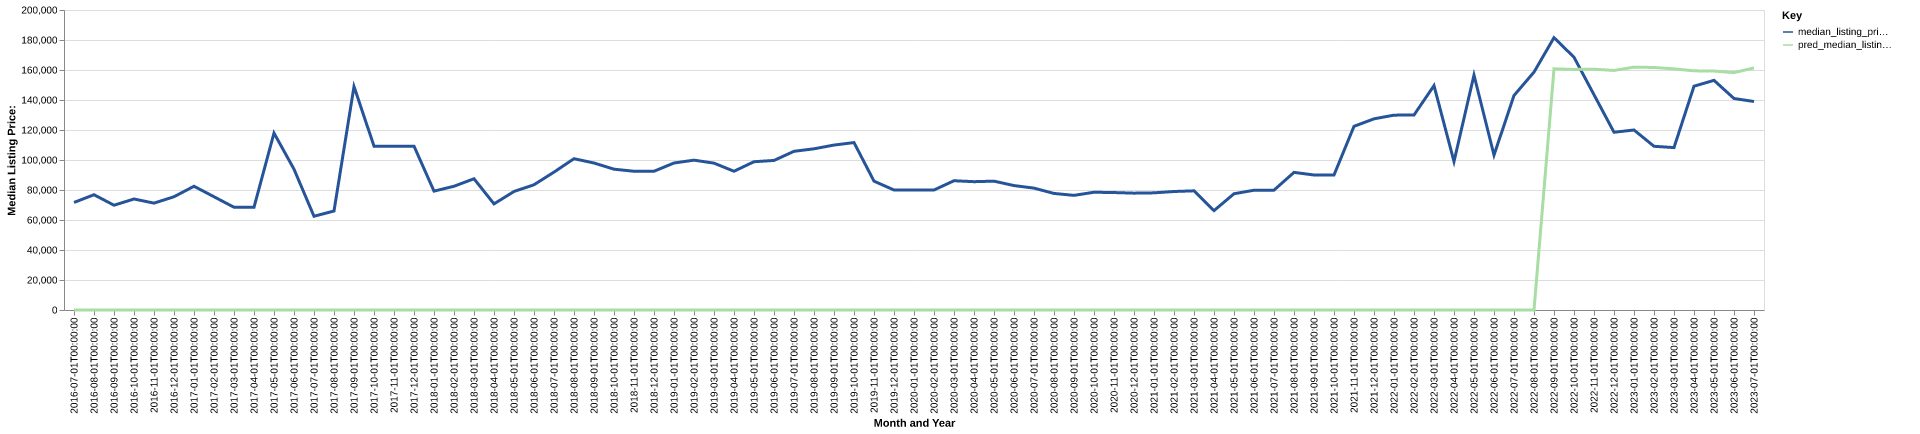

The data file committed next to this chart (first rows):
date, time_idx, median_listing_price, thirty_year_interest_rate_five, month, county_name, active_listing_count, median_days_on_market, pred_median_listing_price, month_year
2016-07-01, 0, 71700, 3.72, 7, phillips, ks, 5.0, 44.0, 0, Jul-2016
2016-08-01, 1, 76850, 3.73, 8, phillips, ks, 6.0, 62.0, 0, Aug-2016
2016-09-01, 2, 69850, 3.66, 9, phillips, ks, 7.0, 64.0, 0, Sep-2016
2016-10-01, 3, 74000, 3.64, 10, phillips, ks, 6.0, 108.0, 0, Oct-2016
2016-11-01, 4, 71250, 3.66, 11, phillips, ks, 7.0, 127.0, 0, Nov-2016
2016-12-01, 5, 75500, 3.48, 12, phillips, ks, 6.0, 86.0, 0, Dec-2016
2017-01-01, 6, 82500, 3.45, 1, phillips, ks, 5.0, 104.0, 0, Jan-2017
2017-02-01, 7, 75500, 3.5, 2, phillips, ks, 6.0, 132.0, 0, Feb-2017
2017-03-01, 8, 68500, 3.52, 3, phillips, ks, 5.0, 145.0, 0, Mar-2017
2017-04-01, 9, 68500, 4.03, 4, phillips, ks, 5.0, 169.0, 0, Apr-2017
2017-05-01, 10, 117950, 4.32, 5, phillips, ks, 4.0, 199.0, 0, May-2017
2017-06-01, 11, 93875, 4.2, 6, phillips, ks, 4.0, 135.0, 0, Jun-2017
2017-07-01, 12, 62500, 4.19, 7, phillips, ks, 5.0, 38.0, 0, Jul-2017
2017-08-01, 13, 66000, 4.3, 8, phillips, ks, 8.0, 67.0, 0, Aug-2017
2017-09-01, 14, 149000, 4.1, 9, phillips, ks, 7.0, 96.0, 0, Sep-2017
2017-10-01, 15, 109250, 4.05, 10, phillips, ks, 8.0, 115.0, 0, Oct-2017
2017-11-01, 16, 109250, 3.94, 11, phillips, ks, 8.0, 137.0, 0, Nov-2017
2017-12-01, 17, 109250, 4.03, 12, phillips, ks, 8.0, 157.0, 0, Dec-2017
2018-01-01, 18, 79250, 3.93, 1, phillips, ks, 11.0, 61.0, 0, Jan-2018
2018-02-01, 19, 82500, 3.83, 2, phillips, ks, 17.0, 30.0, 0, Feb-2018
2018-03-01, 20, 87500, 3.94, 3, phillips, ks, 22.0, 40.0, 0, Mar-2018
2018-04-01, 21, 70750, 3.95, 4, phillips, ks, 24.0, 44.0, 0, Apr-2018
2018-05-01, 22, 79000, 3.99, 5, phillips, ks, 29.0, 58.0, 0, May-2018
2018-06-01, 23, 83500, 4.15, 6, phillips, ks, 32.0, 56.0, 0, Jun-2018
2018-07-01, 24, 91925, 4.4, 7, phillips, ks, 28.0, 85.0, 0, Jul-2018
2018-08-01, 25, 100875, 4.46, 8, phillips, ks, 27.0, 110.0, 0, Aug-2018
2018-09-01, 26, 98000, 4.58, 9, phillips, ks, 29.0, 120.0, 0, Sep-2018
2018-10-01, 27, 93875, 4.66, 10, phillips, ks, 33.0, 114.0, 0, Oct-2018
2018-11-01, 28, 92500, 4.62, 11, phillips, ks, 31.0, 122.0, 0, Nov-2018
2018-12-01, 29, 92500, 4.54, 12, phillips, ks, 32.0, 122.0, 0, Dec-2018
2019-01-01, 30, 98000, 4.6, 1, phillips, ks, 34.0, 140.0, 0, Jan-2019
2019-02-01, 31, 99900, 4.72, 2, phillips, ks, 33.0, 163.0, 0, Feb-2019
2019-03-01, 32, 97900, 4.9, 3, phillips, ks, 35.0, 172.0, 0, Mar-2019
2019-04-01, 33, 92500, 4.94, 4, phillips, ks, 35.0, 179.0, 0, Apr-2019
2019-05-01, 34, 98850, 4.75, 5, phillips, ks, 35.0, 173.0, 0, May-2019
2019-06-01, 35, 99700, 4.51, 6, phillips, ks, 32.0, 106.0, 0, Jun-2019
2019-07-01, 36, 105800, 4.41, 7, phillips, ks, 30.0, 82.0, 0, Jul-2019
2019-08-01, 37, 107464, 4.41, 8, phillips, ks, 28.0, 95.0, 0, Aug-2019
2019-09-01, 38, 109959, 4.2, 9, phillips, ks, 28.0, 102.0, 0, Sep-2019
2019-10-01, 39, 111623, 4.14, 10, phillips, ks, 29.0, 109.0, 0, Oct-2019
2019-11-01, 40, 85900, 3.84, 11, phillips, ks, 27.0, 117.0, 0, Nov-2019
2019-12-01, 41, 80000, 3.81, 12, phillips, ks, 26.0, 133.0, 0, Dec-2019
2020-01-01, 42, 80000, 3.75, 1, phillips, ks, 24.0, 149.0, 0, Jan-2020
2020-02-01, 43, 80000, 3.73, 2, phillips, ks, 23.0, 137.0, 0, Feb-2020
2020-03-01, 44, 86175, 3.78, 3, phillips, ks, 22.0, 153.0, 0, Mar-2020
2020-04-01, 45, 85550, 3.75, 4, phillips, ks, 21.0, 175.0, 0, Apr-2020
2020-05-01, 46, 85900, 3.74, 5, phillips, ks, 19.0, 154.0, 0, May-2020
2020-06-01, 47, 82950, 3.72, 6, phillips, ks, 21.0, 96.0, 0, Jun-2020
2020-07-01, 48, 81250, 3.49, 7, phillips, ks, 20.0, 77.0, 0, Jul-2020
2020-08-01, 49, 77700, 3.65, 8, phillips, ks, 17.0, 179.0, 0, Aug-2020
2020-09-01, 50, 76425, 3.33, 9, phillips, ks, 15.0, 204.0, 0, Sep-2020
2020-10-01, 51, 78500, 3.28, 10, phillips, ks, 22.0, 32.0, 0, Oct-2020
2020-11-01, 52, 78300, 3.21, 11, phillips, ks, 18.0, 56.0, 0, Nov-2020
2020-12-01, 53, 77900, 3.07, 12, phillips, ks, 17.0, 77.0, 0, Dec-2020
2021-01-01, 54, 78100, 2.99, 1, phillips, ks, 16.0, 98.0, 0, Jan-2021
2021-02-01, 55, 79000, 2.93, 2, phillips, ks, 11.0, 119.0, 0, Feb-2021
2021-03-01, 56, 79450, 2.88, 3, phillips, ks, 11.0, 138.0, 0, Mar-2021
2021-04-01, 57, 66250, 2.84, 4, phillips, ks, 13.0, 85.0, 0, Apr-2021
2021-05-01, 58, 77500, 2.71, 5, phillips, ks, 9.0, 67.0, 0, May-2021
2021-06-01, 59, 79850, 2.79, 6, phillips, ks, 12.0, 37.0, 0, Jun-2021
... 25 more rows
